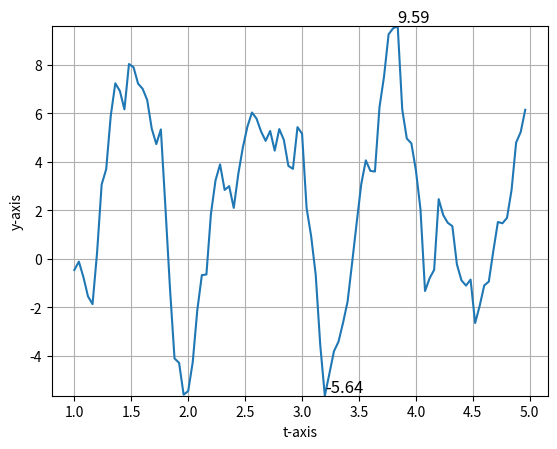

Write the Python code that produced this figure.
import matplotlib.pyplot as plt
import math
import random


N = 50
step = 4 / 100
listOft = [1 + step * i for i in range(100)]
n = 1
a = random.uniform(0.7, 1) 
b = random.uniform(1, 1.5) / a  
var = 0
maxY = 0
minY = 0
listOfy = []

for t in listOft:
    for k in range(N):
        var += pow(a, n) * math.cos(math.pi * pow(b, n) * t)
        n += 1
    if maxY < var:
        maxY = var
        tOfmaxY = t
    if minY > var:
        minY = var
        tOfminY = t
    listOfy.append(var)
    n=1

maxY = round(maxY, 2)
minY = round(minY, 2)
# print(maxY)
# print(minY)

plt.plot(listOft, listOfy)
plt.ylim([minY, maxY])
plt.xlabel('t-axis')
plt.ylabel('y-axis')
plt.text(tOfmaxY, maxY, str(maxY), fontsize=12, ha='left', va='bottom')
plt.text(tOfminY, minY, str(minY), fontsize=12, ha='left', va='bottom')
plt.grid(True)
plt.show()